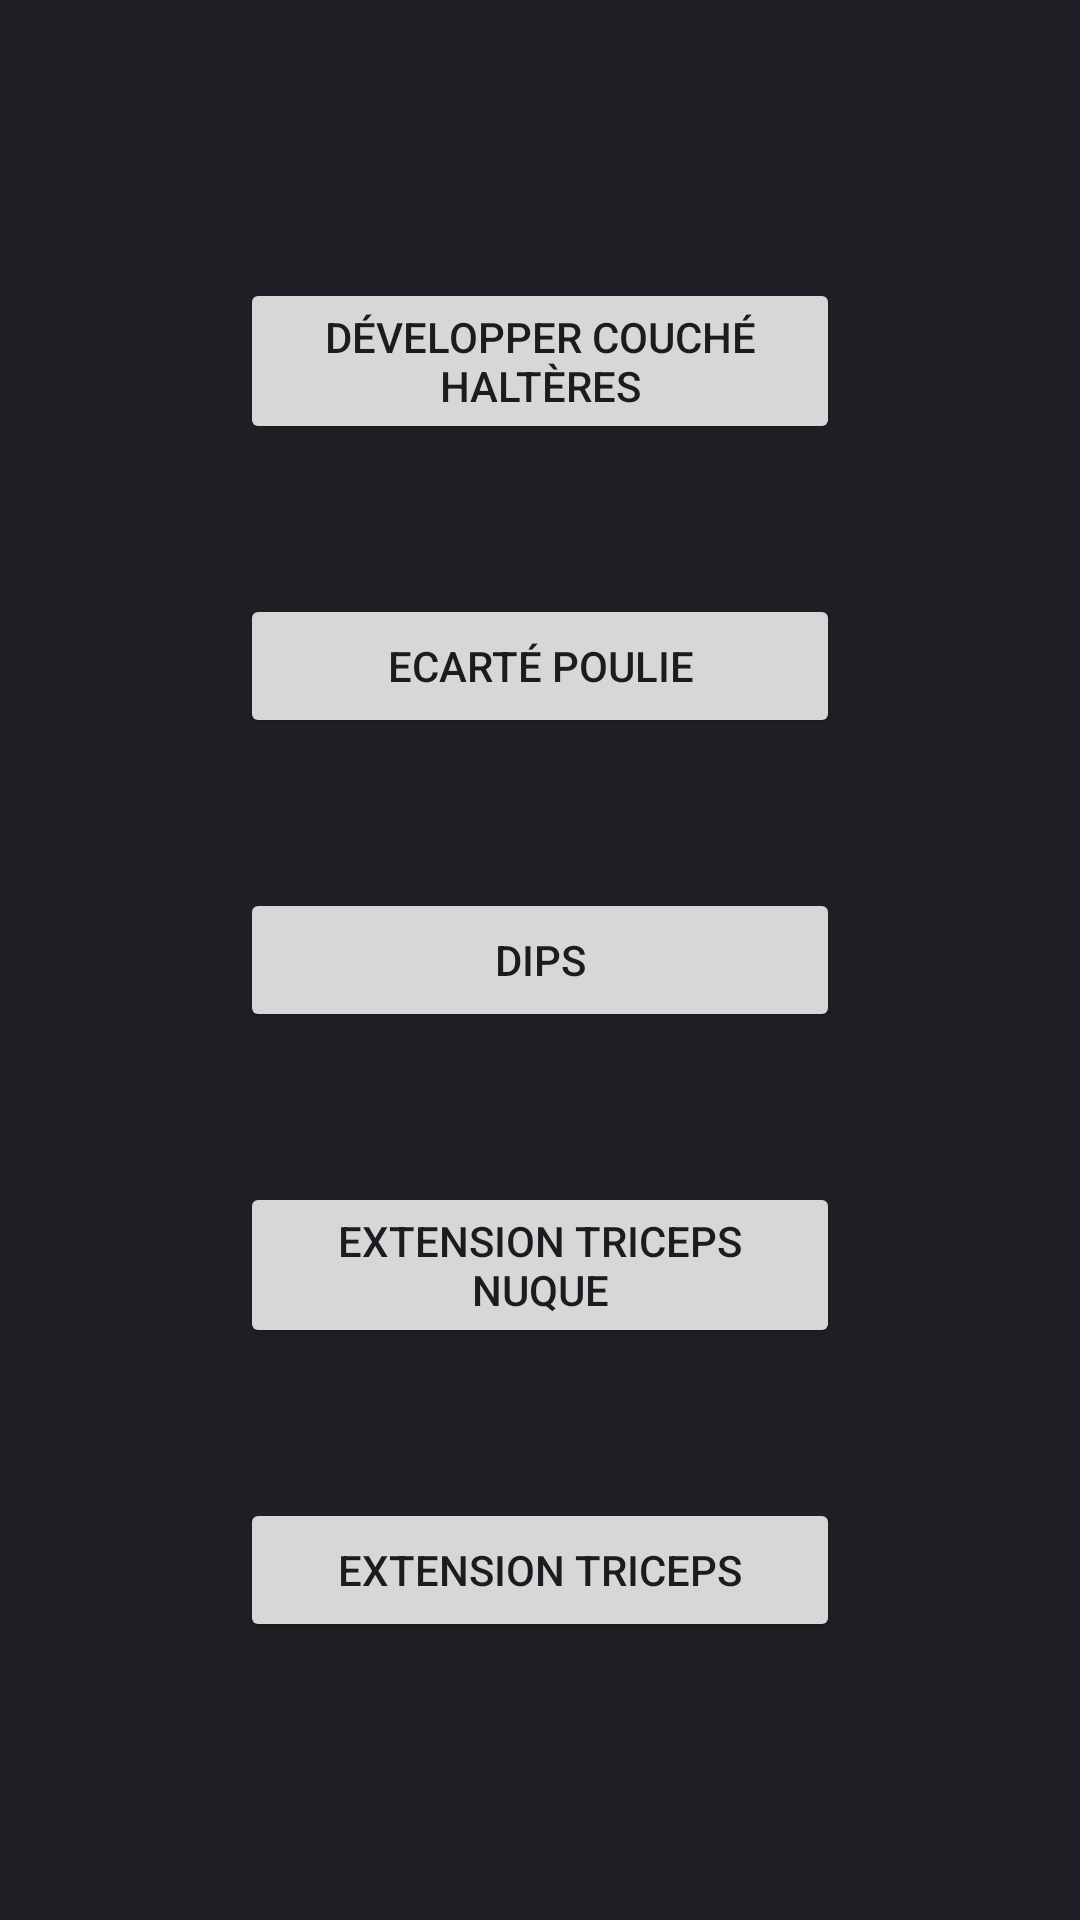

Write the Android layout XML for this screen, with the resource values it uses.
<!-- AndroidManifest.xml: application theme Theme.Daily_tracking -->
<!-- res/layout/fragment_session.xml -->
<?xml version="1.0" encoding="utf-8"?>
<FrameLayout xmlns:android="http://schemas.android.com/apk/res/android"
    xmlns:tools="http://schemas.android.com/tools"
    android:layout_width="match_parent"
    android:layout_height="match_parent"
    android:background="@color/bg_main"
    tools:context=".SessionFragment"
    >

    
    <LinearLayout
        android:layout_width="match_parent"
        android:layout_height="match_parent"
        android:orientation="vertical"
        android:gravity="center">
    <Button
        android:layout_width="200dp"
        android:layout_height="wrap_content"
        android:layout_margin="25dp"
        android:tag="Développer couché haltères"
        android:text="Développer couché haltères"
        />
    <Button
        android:layout_width="200dp"
        android:layout_height="wrap_content"
        android:layout_margin="25dp"
        android:text="Ecarté poulie"
        android:tag = "Ecarté poulie"
        />
    <Button
        android:layout_width="200dp"
        android:layout_height="wrap_content"
        android:layout_margin="25dp"
        android:tag="dips"
        android:text="Dips"
        />

    <Button
        android:layout_width="200dp"
        android:layout_height="wrap_content"
        android:layout_margin="25dp"
        android:tag="Extension triceps nuque"
        android:text="Extension triceps nuque"
        />
    <Button
        android:layout_width="200dp"
        android:layout_height="wrap_content"
        android:layout_margin="25dp"
        android:text="Extension triceps"
        android:tag="Extension triceps"
        />
    </LinearLayout>

</FrameLayout>
<!-- resources referenced by this layout -->
<resources>
  <color name="bg_main">#1F2025</color>
  <style name="Theme.Daily_tracking" parent="Base.Theme.Daily_tracking" />
  <style name="Base.Theme.Daily_tracking" parent="Theme.Material3.DayNight.NoActionBar">
          
          
      </style>
</resources>
